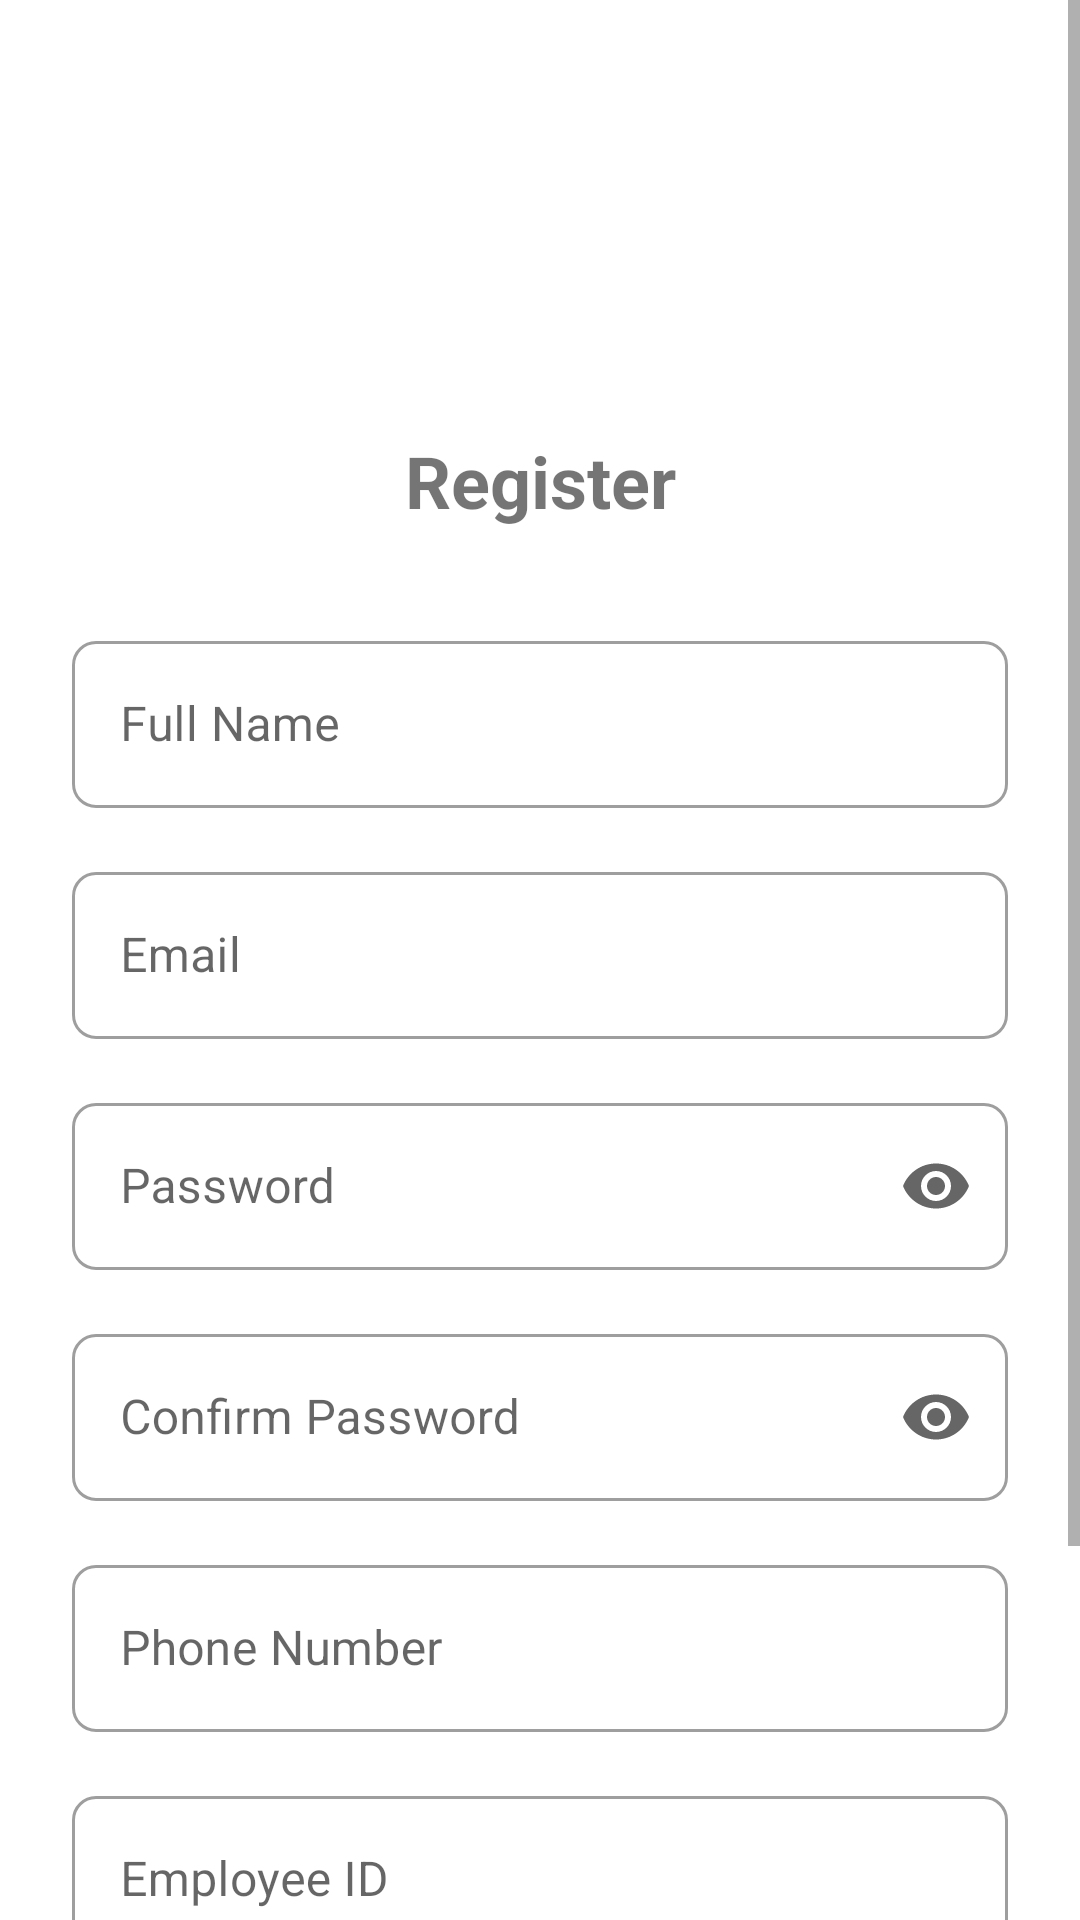

Reconstruct the res/layout file that produces this screen, plus the resources it refers to.
<!-- AndroidManifest.xml: application theme Theme.Absensi -->
<!-- res/layout/activity_register.xml -->
<?xml version="1.0" encoding="utf-8"?>
<ScrollView xmlns:android="http://schemas.android.com/apk/res/android"
    xmlns:app="http://schemas.android.com/apk/res-auto"
    android:layout_width="match_parent"
    android:layout_height="match_parent"
    android:fillViewport="true">

    <androidx.constraintlayout.widget.ConstraintLayout
        android:layout_width="match_parent"
        android:layout_height="wrap_content"
        android:padding="24dp">

        <ImageView
            android:id="@+id/logoImage"
            android:layout_width="80dp"
            android:layout_height="80dp"
            android:layout_marginTop="24dp"
            android:contentDescription="@string/app_name"
            android:src="@drawable/ic_logo"
            app:layout_constraintEnd_toEndOf="parent"
            app:layout_constraintStart_toStartOf="parent"
            app:layout_constraintTop_toTopOf="parent" />

        <TextView
            android:id="@+id/titleText"
            android:layout_width="wrap_content"
            android:layout_height="wrap_content"
            android:layout_marginTop="16dp"
            android:text="@string/register"
            android:textSize="24sp"
            android:textStyle="bold"
            app:layout_constraintEnd_toEndOf="parent"
            app:layout_constraintStart_toStartOf="parent"
            app:layout_constraintTop_toBottomOf="@id/logoImage" />

        <com.google.android.material.textfield.TextInputLayout
            android:id="@+id/nameInputLayout"
            style="@style/Widget.Absensi.TextInputLayout"
            android:layout_width="match_parent"
            android:layout_height="wrap_content"
            android:layout_marginTop="32dp"
            android:hint="@string/full_name"
            app:layout_constraintTop_toBottomOf="@id/titleText">

            <com.google.android.material.textfield.TextInputEditText
                android:id="@+id/nameInput"
                android:layout_width="match_parent"
                android:layout_height="wrap_content"
                android:inputType="textPersonName" />
        </com.google.android.material.textfield.TextInputLayout>

        <com.google.android.material.textfield.TextInputLayout
            android:id="@+id/emailInputLayout"
            style="@style/Widget.Absensi.TextInputLayout"
            android:layout_width="match_parent"
            android:layout_height="wrap_content"
            android:layout_marginTop="16dp"
            android:hint="@string/email"
            app:layout_constraintTop_toBottomOf="@id/nameInputLayout">

            <com.google.android.material.textfield.TextInputEditText
                android:id="@+id/emailInput"
                android:layout_width="match_parent"
                android:layout_height="wrap_content"
                android:inputType="textEmailAddress" />
        </com.google.android.material.textfield.TextInputLayout>

        <com.google.android.material.textfield.TextInputLayout
            android:id="@+id/passwordInputLayout"
            style="@style/Widget.Absensi.TextInputLayout"
            android:layout_width="match_parent"
            android:layout_height="wrap_content"
            android:layout_marginTop="16dp"
            android:hint="@string/password"
            app:endIconMode="password_toggle"
            app:layout_constraintTop_toBottomOf="@id/emailInputLayout">

            <com.google.android.material.textfield.TextInputEditText
                android:id="@+id/passwordInput"
                android:layout_width="match_parent"
                android:layout_height="wrap_content"
                android:inputType="textPassword" />
        </com.google.android.material.textfield.TextInputLayout>

        <com.google.android.material.textfield.TextInputLayout
            android:id="@+id/confirmPasswordInputLayout"
            style="@style/Widget.Absensi.TextInputLayout"
            android:layout_width="match_parent"
            android:layout_height="wrap_content"
            android:layout_marginTop="16dp"
            android:hint="@string/confirm_password"
            app:endIconMode="password_toggle"
            app:layout_constraintTop_toBottomOf="@id/passwordInputLayout">

            <com.google.android.material.textfield.TextInputEditText
                android:id="@+id/confirmPasswordInput"
                android:layout_width="match_parent"
                android:layout_height="wrap_content"
                android:inputType="textPassword" />
        </com.google.android.material.textfield.TextInputLayout>

        <com.google.android.material.textfield.TextInputLayout
            android:id="@+id/phoneInputLayout"
            style="@style/Widget.Absensi.TextInputLayout"
            android:layout_width="match_parent"
            android:layout_height="wrap_content"
            android:layout_marginTop="16dp"
            android:hint="@string/phone_number"
            app:layout_constraintTop_toBottomOf="@id/confirmPasswordInputLayout">

            <com.google.android.material.textfield.TextInputEditText
                android:id="@+id/phoneInput"
                android:layout_width="match_parent"
                android:layout_height="wrap_content"
                android:inputType="phone" />
        </com.google.android.material.textfield.TextInputLayout>

        <com.google.android.material.textfield.TextInputLayout
            android:id="@+id/employeeIdInputLayout"
            style="@style/Widget.Absensi.TextInputLayout"
            android:layout_width="match_parent"
            android:layout_height="wrap_content"
            android:layout_marginTop="16dp"
            android:hint="@string/employee_id"
            app:layout_constraintTop_toBottomOf="@id/phoneInputLayout">

            <com.google.android.material.textfield.TextInputEditText
                android:id="@+id/employeeIdInput"
                android:layout_width="match_parent"
                android:layout_height="wrap_content"
                android:inputType="text" />
        </com.google.android.material.textfield.TextInputLayout>

        <com.google.android.material.button.MaterialButton
            android:id="@+id/registerButton"
            android:layout_width="match_parent"
            android:layout_height="wrap_content"
            android:layout_marginTop="24dp"
            android:padding="12dp"
            android:text="@string/register"
            android:textSize="16sp"
            app:layout_constraintTop_toBottomOf="@id/employeeIdInputLayout" />

        <LinearLayout
            android:id="@+id/loginContainer"
            android:layout_width="wrap_content"
            android:layout_height="wrap_content"
            android:layout_marginTop="16dp"
            android:orientation="horizontal"
            app:layout_constraintEnd_toEndOf="parent"
            app:layout_constraintStart_toStartOf="parent"
            app:layout_constraintTop_toBottomOf="@id/registerButton">

            <TextView
                android:layout_width="wrap_content"
                android:layout_height="wrap_content"
                android:text="@string/already_have_account" />

            <TextView
                android:id="@+id/loginButton"
                android:layout_width="wrap_content"
                android:layout_height="wrap_content"
                android:layout_marginStart="4dp"
                android:text="@string/login"
                android:textColor="?attr/colorPrimary"
                android:textStyle="bold" />

        </LinearLayout>

        <ProgressBar
            android:id="@+id/progressBar"
            android:layout_width="wrap_content"
            android:layout_height="wrap_content"
            android:visibility="gone"
            app:layout_constraintBottom_toBottomOf="parent"
            app:layout_constraintEnd_toEndOf="parent"
            app:layout_constraintStart_toStartOf="parent"
            app:layout_constraintTop_toTopOf="parent" />

    </androidx.constraintlayout.widget.ConstraintLayout>

</ScrollView>
<!-- resources referenced by this layout -->
<resources>
  <string name="already_have_account">Already have an account?</string>
  <string name="app_name">Absensi</string>
  <string name="confirm_password">Confirm Password</string>
  <string name="email">Email</string>
  <string name="employee_id">Employee ID</string>
  <string name="full_name">Full Name</string>
  <string name="login">Login</string>
  <string name="password">Password</string>
  <string name="phone_number">Phone Number</string>
  <string name="register">Register</string>
  <style name="Widget.Absensi.TextInputLayout" parent="Widget.MaterialComponents.TextInputLayout.OutlinedBox">
          <item name="boxCornerRadiusTopStart">8dp</item>
          <item name="boxCornerRadiusTopEnd">8dp</item>
          <item name="boxCornerRadiusBottomStart">8dp</item>
          <item name="boxCornerRadiusBottomEnd">8dp</item>
      </style>
  <style name="Theme.Absensi" parent="Theme.MaterialComponents.DayNight.DarkActionBar">
          
          <item name="colorPrimary">@color/primary</item>
          <item name="colorPrimaryVariant">@color/primary_dark</item>
          <item name="colorOnPrimary">@color/white</item>
          
          
          <item name="colorSecondary">@color/secondary</item>
          <item name="colorSecondaryVariant">@color/secondary_dark</item>
          <item name="colorOnSecondary">@color/black</item>
          
          
          <item name="android:statusBarColor">?attr/colorPrimaryVariant</item>
          
          
          <item name="textAppearanceHeadline1">@style/TextAppearance.Absensi.Headline1</item>
          <item name="textAppearanceHeadline2">@style/TextAppearance.Absensi.Headline2</item>
          <item name="textAppearanceBody1">@style/TextAppearance.Absensi.Body1</item>
          <item name="textAppearanceBody2">@style/TextAppearance.Absensi.Body2</item>
          
          
          <item name="shapeAppearanceSmallComponent">@style/ShapeAppearance.Absensi.SmallComponent</item>
          <item name="shapeAppearanceMediumComponent">@style/ShapeAppearance.Absensi.MediumComponent</item>
          <item name="shapeAppearanceLargeComponent">@style/ShapeAppearance.Absensi.LargeComponent</item>
      </style>
  <color name="primary">#2196F3</color>
  <color name="primary_dark">#1976D2</color>
  <color name="white">#FFFFFF</color>
  <color name="secondary">#03DAC6</color>
  <color name="secondary_dark">#018786</color>
  <color name="black">#000000</color>
  <style name="TextAppearance.Absensi.Headline1" parent="TextAppearance.MaterialComponents.Headline1">
          <item name="android:textSize">24sp</item>
          <item name="android:textStyle">bold</item>
      </style>
  <style name="TextAppearance.Absensi.Headline2" parent="TextAppearance.MaterialComponents.Headline2">
          <item name="android:textSize">20sp</item>
          <item name="android:textStyle">bold</item>
      </style>
  <style name="TextAppearance.Absensi.Body1" parent="TextAppearance.MaterialComponents.Body1">
          <item name="android:textSize">16sp</item>
      </style>
  <style name="TextAppearance.Absensi.Body2" parent="TextAppearance.MaterialComponents.Body2">
          <item name="android:textSize">14sp</item>
      </style>
  <style name="ShapeAppearance.Absensi.SmallComponent" parent="ShapeAppearance.MaterialComponents.SmallComponent">
          <item name="cornerFamily">rounded</item>
          <item name="cornerSize">8dp</item>
      </style>
  <style name="ShapeAppearance.Absensi.MediumComponent" parent="ShapeAppearance.MaterialComponents.MediumComponent">
          <item name="cornerFamily">rounded</item>
          <item name="cornerSize">12dp</item>
      </style>
  <style name="ShapeAppearance.Absensi.LargeComponent" parent="ShapeAppearance.MaterialComponents.LargeComponent">
          <item name="cornerFamily">rounded</item>
          <item name="cornerSize">16dp</item>
      </style>
</resources>
